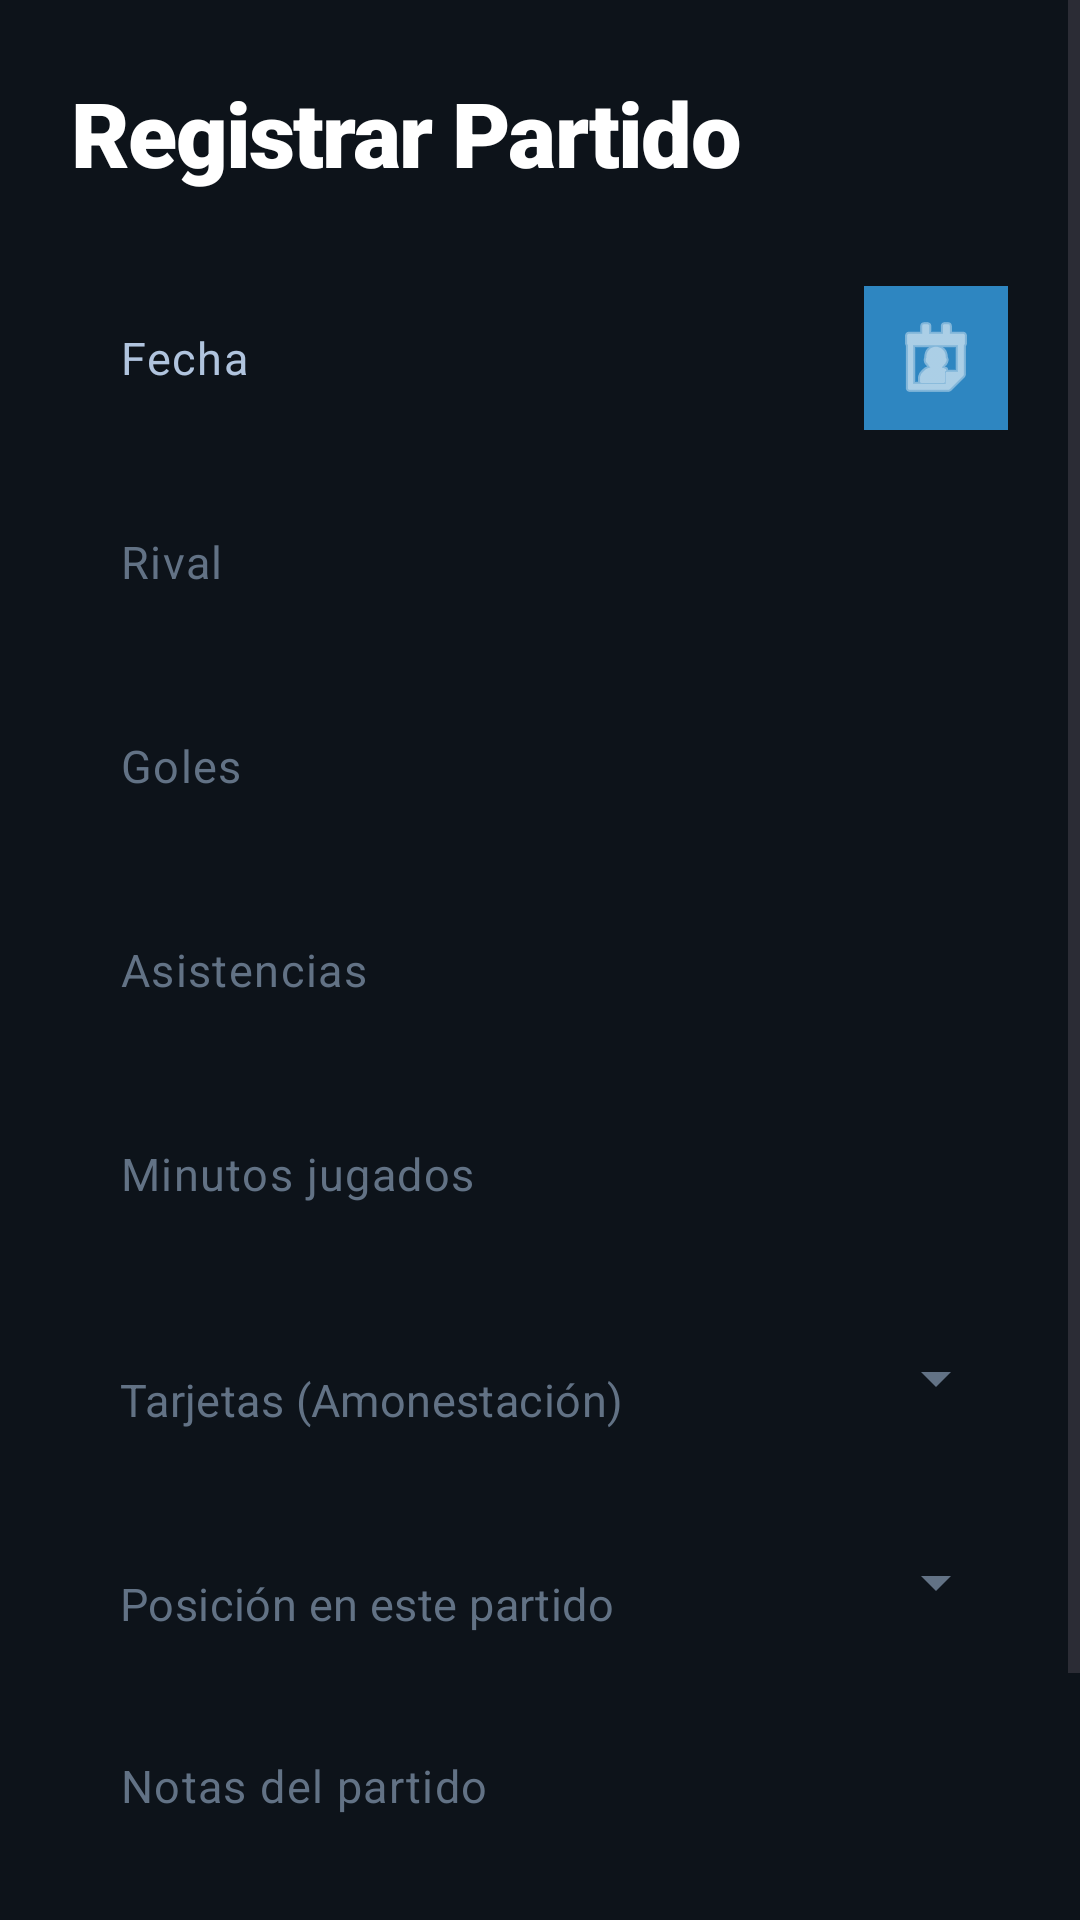

Here is an Android app screen rendered from its layout file. Give the layout XML and the strings, colors and styles it references.
<!-- AndroidManifest.xml: application theme Theme.FootStaats -->
<!-- res/layout/activity_registro_partido.xml -->
<?xml version="1.0" encoding="utf-8"?>
<ScrollView xmlns:android="http://schemas.android.com/apk/res/android"
    xmlns:app="http://schemas.android.com/apk/res-auto"
    android:id="@+id/scrollView"
    android:layout_width="match_parent"
    android:layout_height="match_parent"
    android:background="#0D131A"
    android:fillViewport="true">
    <LinearLayout
        android:layout_width="match_parent"
        android:layout_height="wrap_content"
        android:orientation="vertical"
        android:padding="24dp">

        <TextView
            android:layout_width="wrap_content"
            android:layout_height="wrap_content"
            android:text="Registrar Partido"
            android:textSize="30sp"
            android:fontFamily="sans-serif-black"
            android:textStyle="bold"
            android:textColor="#FFFFFF"
            android:letterSpacing="-0.02"
            android:layout_marginBottom="28dp"/>

        <LinearLayout
            android:layout_width="match_parent"
            android:layout_height="wrap_content"
            android:orientation="horizontal"
            android:gravity="center_vertical"
            android:layout_marginBottom="14dp">

            <com.google.android.material.textfield.TextInputLayout
                android:layout_width="0dp"
                android:layout_height="wrap_content"
                android:layout_weight="1"
                app:hintEnabled="false"
                app:boxBackgroundMode="filled"
                app:boxBackgroundColor="#1E2630"
                app:boxCornerRadiusTopStart="16dp"
                app:boxCornerRadiusTopEnd="16dp"
                app:boxCornerRadiusBottomStart="16dp"
                app:boxCornerRadiusBottomEnd="16dp"
                app:boxStrokeWidth="0dp"
                app:boxStrokeWidthFocused="0dp">
                <EditText
                    android:id="@+id/etFecha"
                    android:layout_width="match_parent"
                    android:layout_height="54dp"
                    android:hint="Fecha"
                    android:textColorHint="#B0C4DE"
                    android:textColor="#FFFFFF"
                    android:background="@android:color/transparent"
                    android:paddingHorizontal="16dp"
                    android:textSize="15sp"
                    android:focusable="false"
                    android:cursorVisible="false"
                    android:clickable="true"/>
            </com.google.android.material.textfield.TextInputLayout>

            <ImageButton
                android:id="@+id/btnCalendario"
                android:layout_width="48dp"
                android:layout_height="48dp"
                android:src="@android:drawable/ic_menu_my_calendar"
                android:background="#2E86C1"
                android:layout_marginStart="8dp"
                app:tint="#FFFFFF"/>
        </LinearLayout>

        <com.google.android.material.textfield.TextInputLayout
            android:layout_width="match_parent"
            android:layout_height="wrap_content"
            app:hintEnabled="false"
            app:boxBackgroundColor="#1E2630"
            app:boxCornerRadiusTopStart="16dp"
            app:boxCornerRadiusTopEnd="16dp"
            app:boxCornerRadiusBottomStart="16dp"
            app:boxCornerRadiusBottomEnd="16dp"
            app:boxStrokeWidth="0dp"
            android:layout_marginBottom="14dp">
            <EditText
                android:id="@+id/etRival"
                android:layout_width="match_parent"
                android:layout_height="54dp"
                android:hint="Rival"
                android:textColorHint="#627285"
                android:textColor="#FFFFFF"
                android:background="@android:color/transparent"
                android:paddingHorizontal="16dp"
                android:textSize="15sp"/>
        </com.google.android.material.textfield.TextInputLayout>

        <com.google.android.material.textfield.TextInputLayout
            android:layout_width="match_parent"
            android:layout_height="wrap_content"
            app:hintEnabled="false"
            app:boxBackgroundColor="#1E2630"
            app:boxCornerRadiusTopStart="16dp"
            app:boxCornerRadiusTopEnd="16dp"
            app:boxCornerRadiusBottomStart="16dp"
            app:boxCornerRadiusBottomEnd="16dp"
            app:boxStrokeWidth="0dp"
            android:layout_marginBottom="14dp">
            <EditText
                android:id="@+id/etGoles"
                android:layout_width="match_parent"
                android:layout_height="54dp"
                android:hint="Goles"
                android:inputType="number"
                android:textColorHint="#627285"
                android:textColor="#FFFFFF"
                android:background="@android:color/transparent"
                android:paddingHorizontal="16dp"
                android:textSize="15sp"/>
        </com.google.android.material.textfield.TextInputLayout>

        <com.google.android.material.textfield.TextInputLayout
            android:layout_width="match_parent"
            android:layout_height="wrap_content"
            app:hintEnabled="false"
            app:boxBackgroundColor="#1E2630"
            app:boxCornerRadiusTopStart="16dp"
            app:boxCornerRadiusTopEnd="16dp"
            app:boxCornerRadiusBottomStart="16dp"
            app:boxCornerRadiusBottomEnd="16dp"
            app:boxStrokeWidth="0dp"
            android:layout_marginBottom="14dp">
            <EditText
                android:id="@+id/etAsistencias"
                android:layout_width="match_parent"
                android:layout_height="54dp"
                android:hint="Asistencias"
                android:inputType="number"
                android:textColorHint="#627285"
                android:textColor="#FFFFFF"
                android:background="@android:color/transparent"
                android:paddingHorizontal="16dp"
                android:textSize="15sp"/>
        </com.google.android.material.textfield.TextInputLayout>

        <com.google.android.material.textfield.TextInputLayout
            android:layout_width="match_parent"
            android:layout_height="wrap_content"
            app:hintEnabled="false"
            app:boxBackgroundColor="#1E2630"
            app:boxCornerRadiusTopStart="16dp"
            app:boxCornerRadiusTopEnd="16dp"
            app:boxCornerRadiusBottomStart="16dp"
            app:boxCornerRadiusBottomEnd="16dp"
            app:boxStrokeWidth="0dp"
            android:layout_marginBottom="14dp">
            <EditText
                android:id="@+id/etMinutos"
                android:layout_width="match_parent"
                android:layout_height="54dp"
                android:hint="Minutos jugados"
                android:inputType="number"
                android:textColorHint="#627285"
                android:textColor="#FFFFFF"
                android:background="@android:color/transparent"
                android:paddingHorizontal="16dp"
                android:textSize="15sp"/>
        </com.google.android.material.textfield.TextInputLayout>

        <com.google.android.material.textfield.TextInputLayout
            android:layout_width="match_parent"
            android:layout_height="wrap_content"
            style="@style/Widget.MaterialComponents.TextInputLayout.FilledBox.ExposedDropdownMenu"
            app:hintEnabled="false"
            app:boxBackgroundColor="#1E2630"
            app:boxCornerRadiusTopStart="16dp"
            app:boxCornerRadiusTopEnd="16dp"
            app:boxCornerRadiusBottomStart="16dp"
            app:boxCornerRadiusBottomEnd="16dp"
            app:boxStrokeWidth="0dp"
            app:boxStrokeWidthFocused="0dp"
            app:endIconTint="#627285"
            android:layout_marginBottom="14dp">
            <AutoCompleteTextView
                android:id="@+id/etTarjetas"
                android:layout_width="match_parent"
                android:layout_height="54dp"
                android:hint="Tarjetas (Amonestación)"
                android:textColorHint="#627285"
                android:textColor="#FFFFFF"
                android:background="@android:color/transparent"
                android:paddingHorizontal="16dp"
                android:textSize="15sp"
                android:focusable="false"
                android:cursorVisible="false"
                android:inputType="none"/>
        </com.google.android.material.textfield.TextInputLayout>

        <com.google.android.material.textfield.TextInputLayout
            android:layout_width="match_parent"
            android:layout_height="wrap_content"
            style="@style/Widget.MaterialComponents.TextInputLayout.FilledBox.ExposedDropdownMenu"
            app:hintEnabled="false"
            app:boxBackgroundColor="#1E2630"
            app:boxCornerRadiusTopStart="16dp"
            app:boxCornerRadiusTopEnd="16dp"
            app:boxCornerRadiusBottomStart="16dp"
            app:boxCornerRadiusBottomEnd="16dp"
            app:boxStrokeWidth="0dp"
            app:boxStrokeWidthFocused="0dp"
            app:endIconTint="#627285"
            android:layout_marginBottom="14dp">
            <AutoCompleteTextView
                android:id="@+id/etPosicion"
                android:layout_width="match_parent"
                android:layout_height="54dp"
                android:hint="Posición en este partido"
                android:textColorHint="#627285"
                android:textColor="#FFFFFF"
                android:background="@android:color/transparent"
                android:paddingHorizontal="16dp"
                android:textSize="15sp"
                android:focusable="false"
                android:cursorVisible="false"
                android:inputType="none"/>
        </com.google.android.material.textfield.TextInputLayout>

        <com.google.android.material.textfield.TextInputLayout
            android:layout_width="match_parent"
            android:layout_height="wrap_content"
            app:hintEnabled="false"
            app:boxBackgroundColor="#1E2630"
            app:boxCornerRadiusTopStart="16dp"
            app:boxCornerRadiusTopEnd="16dp"
            app:boxCornerRadiusBottomStart="16dp"
            app:boxCornerRadiusBottomEnd="16dp"
            app:boxStrokeWidth="0dp"
            android:layout_marginBottom="32dp">
            <EditText
                android:id="@+id/etNotas"
                android:layout_width="match_parent"
                android:layout_height="54dp"
                android:hint="Notas del partido"
                android:textColorHint="#627285"
                android:textColor="#FFFFFF"
                android:background="@android:color/transparent"
                android:paddingHorizontal="16dp"
                android:textSize="15sp"/>
        </com.google.android.material.textfield.TextInputLayout>

        <com.google.android.material.button.MaterialButton
            android:id="@+id/btnGuardar"
            android:layout_width="match_parent"
            android:layout_height="56dp"
            android:text="Guardar Partido"
            android:textColor="#FFFFFF"
            android:textSize="16sp"
            android:textStyle="bold"
            app:backgroundTint="#2E86C1"
            app:cornerRadius="16dp"
            android:insetTop="0dp"
            android:insetBottom="0dp"/>

    </LinearLayout>
</ScrollView>
<!-- resources referenced by this layout -->
<resources>
  <style name="Theme.FootStaats" parent="Base.Theme.FootStaats" />
  <style name="Base.Theme.FootStaats" parent="Theme.Material3.DayNight.NoActionBar">
          
          
      </style>
</resources>
